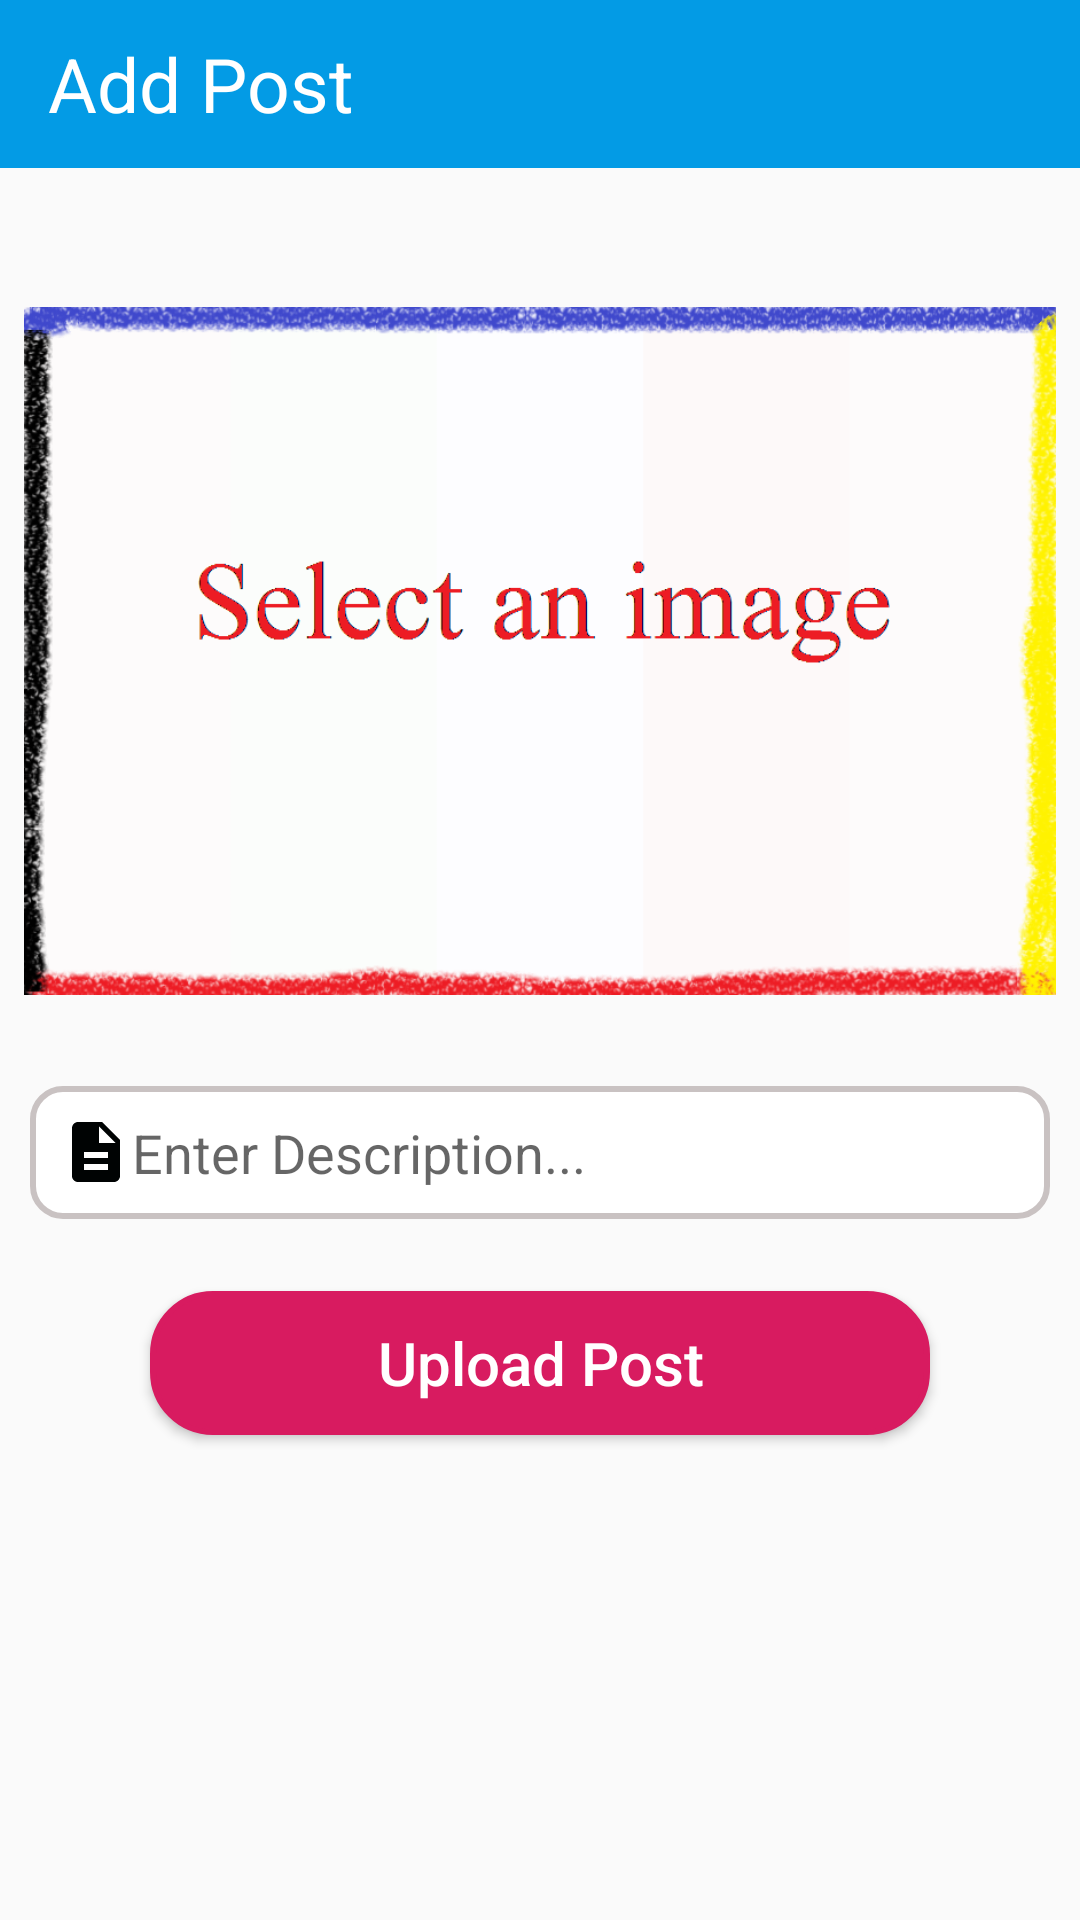

The Android layout XML behind this screen, and the referenced resources:
<!-- AndroidManifest.xml: activity theme NoActionBar -->
<!-- res/layout/activity_add_post.xml -->
<?xml version="1.0" encoding="utf-8"?>
<LinearLayout xmlns:android="http://schemas.android.com/apk/res/android"
    xmlns:app="http://schemas.android.com/apk/res-auto"
    xmlns:tools="http://schemas.android.com/tools"
    android:layout_width="match_parent"
    android:layout_height="match_parent"
    android:orientation="vertical"
    tools:context=".AddPostActivity">

    <androidx.appcompat.widget.Toolbar
        android:layout_width="match_parent"
        android:layout_height="?attr/actionBarSize"
        android:background="@color/NoActionBarColor">
        <TextView
            android:text="Add Post"
            android:textSize="25dp"
            android:textStyle="normal"
            android:textColor="@color/White"
            android:layout_width="match_parent"
            android:layout_height="wrap_content" />
    </androidx.appcompat.widget.Toolbar>

    <ProgressBar
        android:id="@+id/setUpProgressBar"
        android:visibility="invisible"
        style="@style/Widget.AppCompat.ProgressBar.Horizontal"
        android:indeterminate="true"
        android:layout_marginTop="12dp"
        android:layout_width="match_parent"
        android:layout_height="wrap_content" />

    <ImageView
        android:id="@+id/imageViewId"
        android:layout_margin="8dp"
        android:src="@drawable/memories"
        android:layout_width="match_parent"
        android:layout_height="250dp" />

    <EditText
        android:id="@+id/postDescriptionET"
        android:layout_marginTop="12dp"
        android:layout_marginLeft="10dp"
        android:layout_marginRight="10dp"
        android:inputType="text"
        android:singleLine="true"
        android:imeOptions="actionDone"
        android:maxLength="128"
        android:background="@drawable/rounded_edit_text"
        android:padding="10dp"
        android:hint="Enter Description..."
        android:drawableLeft="@drawable/ic_description_black_24dp"
        android:textColor="@color/Black"
        android:layout_width="match_parent"
        android:layout_height="wrap_content" />

    <Button
        android:id="@+id/addPostBtn"
        android:layout_marginTop="24dp"
        android:layout_marginRight="50dp"
        android:layout_marginLeft="50dp"
        android:layout_gravity="center"
        android:text="Upload Post"
        android:textAllCaps="false"
        android:textSize="20sp"
        android:textColor="@color/White"
        android:backgroundTint="@color/colorAccent"
        android:background="@drawable/rounded_button"
        android:layout_width="match_parent"
        android:layout_height="wrap_content" />

</LinearLayout>
<!-- resources referenced by this layout -->
<resources>
  <color name="Black">#000000</color>
  <color name="NoActionBarColor">#039BE5</color>
  <color name="White">#FFFFFF</color>
  <color name="colorAccent">#D81B60</color>
  <!-- drawable ic_description_black_24dp (drawable) -->
  <vector android:height="24dp" android:tint="#000303"
      android:viewportHeight="24.0" android:viewportWidth="24.0"
      android:width="24dp" xmlns:android="http://schemas.android.com/apk/res/android">
      <path android:fillColor="#FF000000" android:pathData="M14,2L6,2c-1.1,0 -1.99,0.9 -1.99,2L4,20c0,1.1 0.89,2 1.99,2L18,22c1.1,0 2,-0.9 2,-2L20,8l-6,-6zM16,18L8,18v-2h8v2zM16,14L8,14v-2h8v2zM13,9L13,3.5L18.5,9L13,9z"/>
  </vector>
  <!-- drawable memories: png bitmap (drawable, 158192 bytes) -->
  <!-- drawable rounded_button (drawable) -->
  <?xml version="1.0" encoding="utf-8"?>
  <shape xmlns:android="http://schemas.android.com/apk/res/android"
      android:shape="rectangle">
      <solid android:color="@color/White"></solid>
      <corners android:radius="20dp"></corners>
      <stroke android:color="#C9C2C2" android:width="2dp" />
  </shape>
  <!-- drawable rounded_edit_text (drawable) -->
  <?xml version="1.0" encoding="utf-8"?>
  <shape xmlns:android="http://schemas.android.com/apk/res/android"
      android:shape="rectangle">
      <solid android:color="@color/White"></solid>
      <corners android:radius="10dp"></corners>
      <stroke android:color="#C9C2C2" android:width="2dp" />
  </shape>
  <style name="NoActionBar" parent="AppTheme">
          <item name="windowNoTitle">true</item>
          <item name="windowActionBar">false</item>
      </style>
  <style name="AppTheme" parent="Theme.AppCompat.Light.DarkActionBar">
          
          <item name="colorPrimary">@color/colorPrimary</item>
          <item name="colorPrimaryDark">@color/colorPrimaryDark</item>
          <item name="colorAccent">@color/colorAccent</item>
      </style>
  <color name="colorPrimary">#1690F8</color>
  <color name="colorPrimaryDark">#00574B</color>
</resources>
